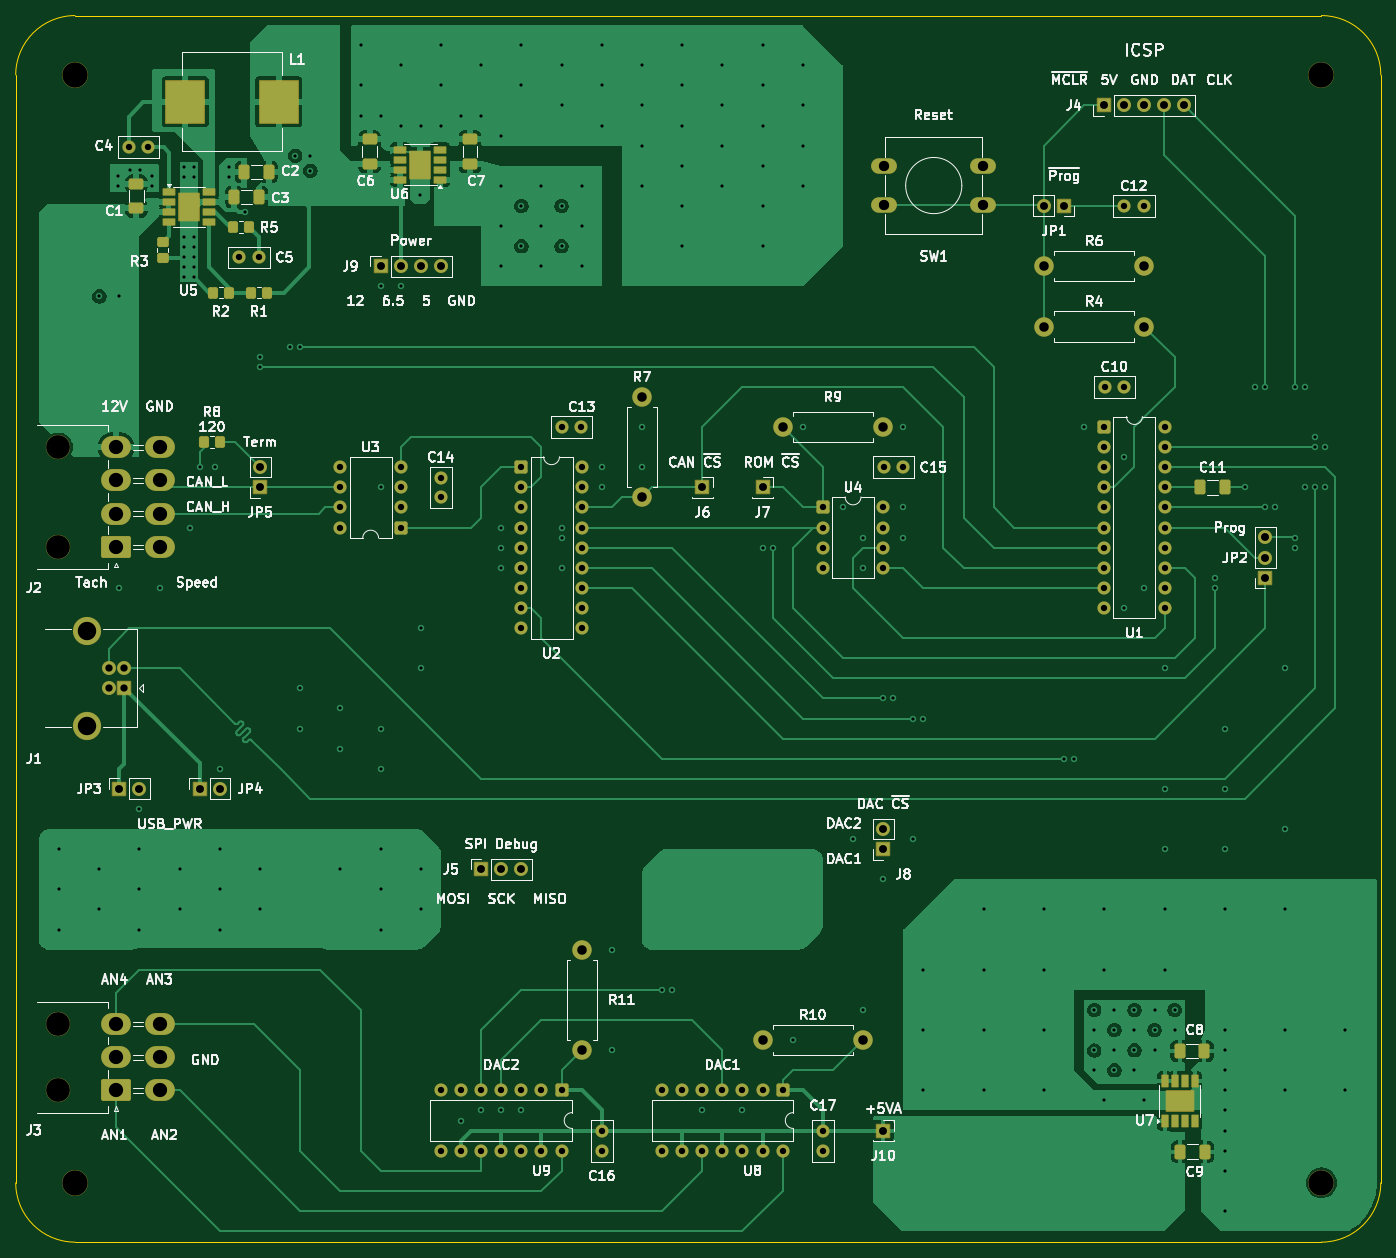
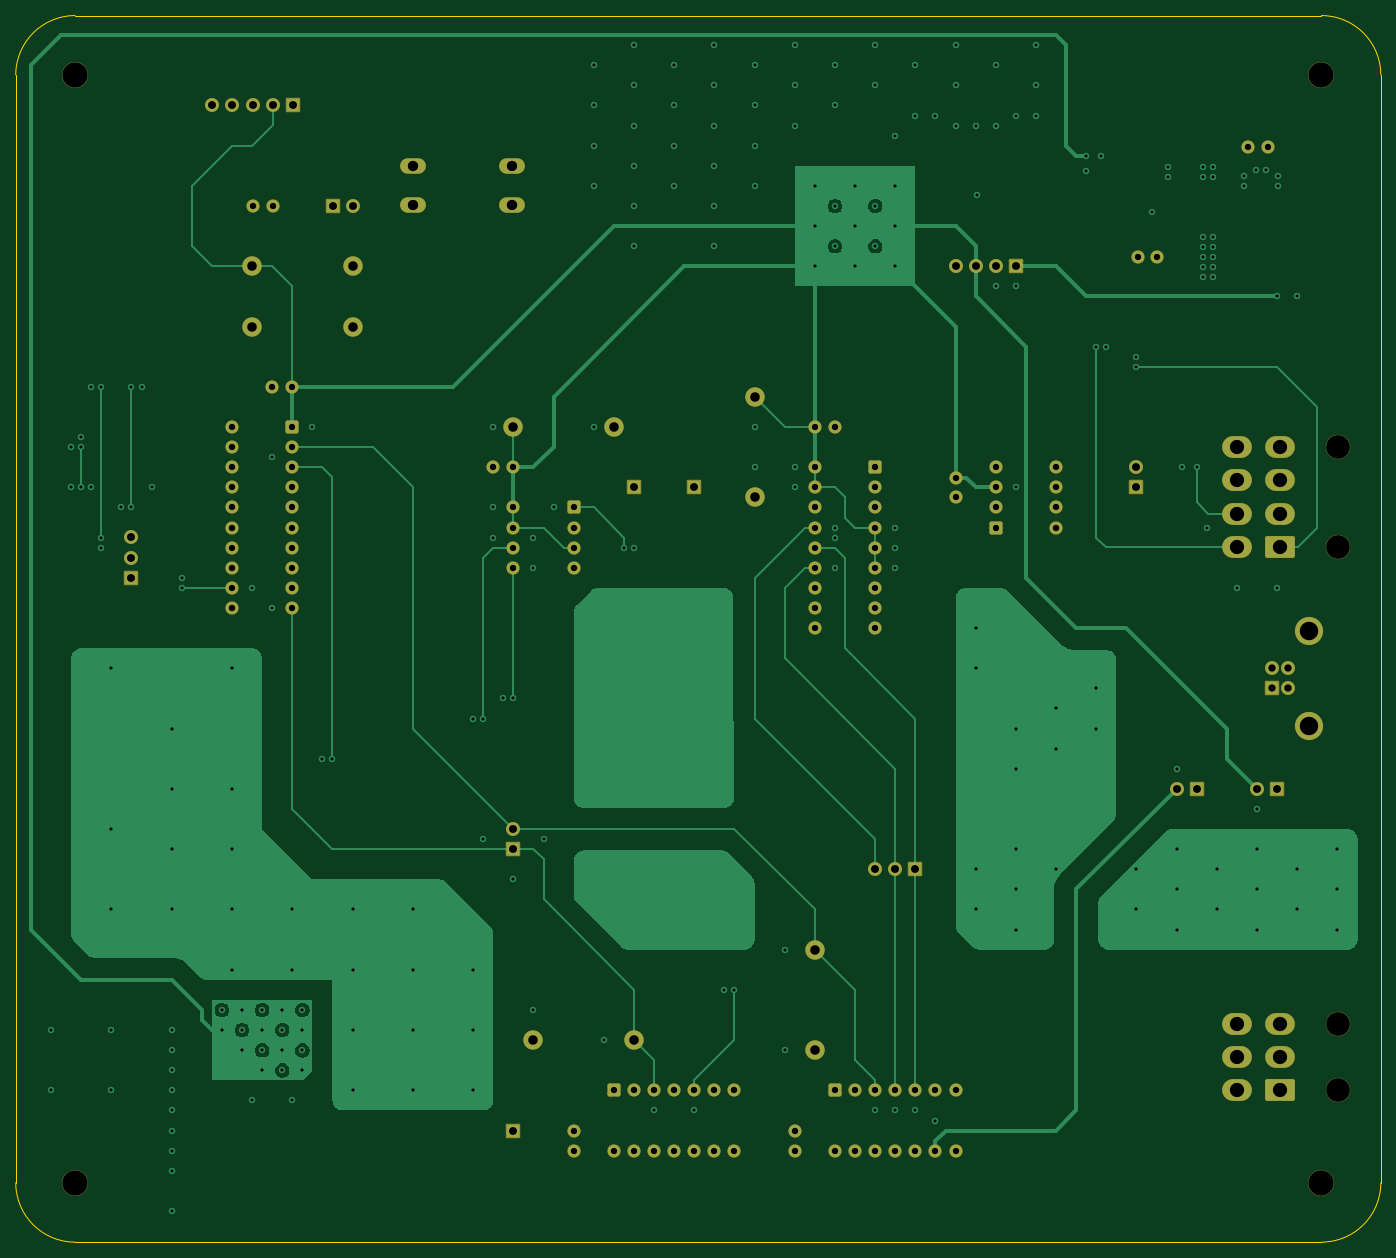
Circuit board: 12 layer files. Board 172.5 x 155.0 mm.
- bottom_copper: can_gauge_interface-B_Cu.gbr (55141 bytes)
- bottom_mask: can_gauge_interface-B_Mask.gbr (7469 bytes)
- paste: can_gauge_interface-B_Paste.gbr (461 bytes)
- bottom_silk: can_gauge_interface-B_Silkscreen.gbr (462 bytes)
- outline: can_gauge_interface-Edge_Cuts.gbr (993 bytes)
- top_copper: can_gauge_interface-F_Cu.gbr (114770 bytes)
- top_mask: can_gauge_interface-F_Mask.gbr (10486 bytes)
- paste: can_gauge_interface-F_Paste.gbr (3413 bytes)
- top_silk: can_gauge_interface-F_Silkscreen.gbr (156551 bytes)
- inner_copper: can_gauge_interface-In1_Cu.gbr (356752 bytes)
- inner_copper: can_gauge_interface-In2_Cu.gbr (353979 bytes)
- drill: can_gauge_interface.drl (7222 bytes)

=== bottom_copper: can_gauge_interface-B_Cu.gbr (55141 bytes, source omitted) ===
=== bottom_mask: can_gauge_interface-B_Mask.gbr (7469 bytes, source omitted) ===
=== paste: can_gauge_interface-B_Paste.gbr ===
%TF.GenerationSoftware,KiCad,Pcbnew,9.0.0*%
%TF.CreationDate,2025-09-27T10:55:46-04:00*%
%TF.ProjectId,can_gauge_interface,63616e5f-6761-4756-9765-5f696e746572,0.1*%
%TF.SameCoordinates,Original*%
%TF.FileFunction,Paste,Bot*%
%TF.FilePolarity,Positive*%
%FSLAX46Y46*%
G04 Gerber Fmt 4.6, Leading zero omitted, Abs format (unit mm)*
G04 Created by KiCad (PCBNEW 9.0.0) date 2025-09-27 10:55:46*
%MOMM*%
%LPD*%
G01*
G04 APERTURE LIST*
G04 APERTURE END LIST*
M02*

=== bottom_silk: can_gauge_interface-B_Silkscreen.gbr ===
%TF.GenerationSoftware,KiCad,Pcbnew,9.0.0*%
%TF.CreationDate,2025-09-27T10:55:47-04:00*%
%TF.ProjectId,can_gauge_interface,63616e5f-6761-4756-9765-5f696e746572,0.1*%
%TF.SameCoordinates,Original*%
%TF.FileFunction,Legend,Bot*%
%TF.FilePolarity,Positive*%
%FSLAX46Y46*%
G04 Gerber Fmt 4.6, Leading zero omitted, Abs format (unit mm)*
G04 Created by KiCad (PCBNEW 9.0.0) date 2025-09-27 10:55:47*
%MOMM*%
%LPD*%
G01*
G04 APERTURE LIST*
G04 APERTURE END LIST*
M02*

=== outline: can_gauge_interface-Edge_Cuts.gbr ===
%TF.GenerationSoftware,KiCad,Pcbnew,9.0.0*%
%TF.CreationDate,2025-09-27T10:55:47-04:00*%
%TF.ProjectId,can_gauge_interface,63616e5f-6761-4756-9765-5f696e746572,0.1*%
%TF.SameCoordinates,Original*%
%TF.FileFunction,Profile,NP*%
%FSLAX46Y46*%
G04 Gerber Fmt 4.6, Leading zero omitted, Abs format (unit mm)*
G04 Created by KiCad (PCBNEW 9.0.0) date 2025-09-27 10:55:47*
%MOMM*%
%LPD*%
G01*
G04 APERTURE LIST*
%TA.AperFunction,Profile*%
%ADD10C,0.050000*%
%TD*%
G04 APERTURE END LIST*
D10*
X25000000Y-82500000D02*
G75*
G02*
X32500000Y-75000000I7500000J0D01*
G01*
X197500000Y-222500000D02*
G75*
G02*
X190000000Y-230000000I-7500000J0D01*
G01*
X32500000Y-230000000D02*
X190000000Y-230000000D01*
X32500000Y-230000000D02*
G75*
G02*
X25000000Y-222500000I0J7500000D01*
G01*
X25000000Y-222500000D02*
X25000000Y-82500000D01*
X32500000Y-75000000D02*
X190000000Y-75000000D01*
X197500000Y-82500000D02*
X197500000Y-222500000D01*
X190000000Y-75000000D02*
G75*
G02*
X197500000Y-82500000I0J-7500000D01*
G01*
M02*

=== top_copper: can_gauge_interface-F_Cu.gbr (114770 bytes, source omitted) ===
=== top_mask: can_gauge_interface-F_Mask.gbr (10486 bytes, source omitted) ===
=== paste: can_gauge_interface-F_Paste.gbr ===
%TF.GenerationSoftware,KiCad,Pcbnew,9.0.0*%
%TF.CreationDate,2025-09-27T10:55:46-04:00*%
%TF.ProjectId,can_gauge_interface,63616e5f-6761-4756-9765-5f696e746572,0.1*%
%TF.SameCoordinates,Original*%
%TF.FileFunction,Paste,Top*%
%TF.FilePolarity,Positive*%
%FSLAX46Y46*%
G04 Gerber Fmt 4.6, Leading zero omitted, Abs format (unit mm)*
G04 Created by KiCad (PCBNEW 9.0.0) date 2025-09-27 10:55:46*
%MOMM*%
%LPD*%
G01*
G04 APERTURE LIST*
G04 Aperture macros list*
%AMRoundRect*
0 Rectangle with rounded corners*
0 $1 Rounding radius*
0 $2 $3 $4 $5 $6 $7 $8 $9 X,Y pos of 4 corners*
0 Add a 4 corners polygon primitive as box body*
4,1,4,$2,$3,$4,$5,$6,$7,$8,$9,$2,$3,0*
0 Add four circle primitives for the rounded corners*
1,1,$1+$1,$2,$3*
1,1,$1+$1,$4,$5*
1,1,$1+$1,$6,$7*
1,1,$1+$1,$8,$9*
0 Add four rect primitives between the rounded corners*
20,1,$1+$1,$2,$3,$4,$5,0*
20,1,$1+$1,$4,$5,$6,$7,0*
20,1,$1+$1,$6,$7,$8,$9,0*
20,1,$1+$1,$8,$9,$2,$3,0*%
G04 Aperture macros list end*
%ADD10RoundRect,0.250000X0.350000X0.450000X-0.350000X0.450000X-0.350000X-0.450000X0.350000X-0.450000X0*%
%ADD11RoundRect,0.250000X-0.350000X-0.450000X0.350000X-0.450000X0.350000X0.450000X-0.350000X0.450000X0*%
%ADD12RoundRect,0.250000X-0.412500X-0.650000X0.412500X-0.650000X0.412500X0.650000X-0.412500X0.650000X0*%
%ADD13RoundRect,0.250000X0.650000X-0.412500X0.650000X0.412500X-0.650000X0.412500X-0.650000X-0.412500X0*%
%ADD14RoundRect,0.250000X-0.450000X0.350000X-0.450000X-0.350000X0.450000X-0.350000X0.450000X0.350000X0*%
%ADD15R,0.802000X1.505000*%
%ADD16R,2.101200X1.567800*%
%ADD17R,1.505000X0.802000*%
%ADD18R,1.567800X2.101200*%
%ADD19R,4.900000X5.400000*%
G04 APERTURE END LIST*
D10*
%TO.C,R8*%
X50800000Y-128905000D03*
X48800000Y-128905000D03*
%TD*%
D11*
%TO.C,R1*%
X54745000Y-110000000D03*
X56745000Y-110000000D03*
%TD*%
D12*
%TO.C,C11*%
X174675000Y-134620000D03*
X177800000Y-134620000D03*
%TD*%
D13*
%TO.C,C6*%
X69715000Y-93782500D03*
X69715000Y-90657500D03*
%TD*%
D14*
%TO.C,R3*%
X43553000Y-103650000D03*
X43553000Y-105650000D03*
%TD*%
D11*
%TO.C,R2*%
X49935000Y-110000000D03*
X51935000Y-110000000D03*
%TD*%
D10*
%TO.C,R5*%
X54475000Y-101745000D03*
X52475000Y-101745000D03*
%TD*%
D12*
%TO.C,C8*%
X172085000Y-205861875D03*
X175210000Y-205861875D03*
%TD*%
D15*
%TO.C,U7*%
X170180000Y-214666875D03*
X171450000Y-214666875D03*
X172720000Y-214666875D03*
X173990000Y-214666875D03*
X173990000Y-209671875D03*
X172720000Y-209671875D03*
X171450000Y-209671875D03*
X170180000Y-209671875D03*
D16*
X172085000Y-212169375D03*
%TD*%
D13*
%TO.C,C1*%
X40251000Y-99370500D03*
X40251000Y-96245500D03*
%TD*%
D17*
%TO.C,U5*%
X44400000Y-97300000D03*
X44400000Y-98570000D03*
X44400000Y-99840000D03*
X44400000Y-101110000D03*
X49395000Y-101110000D03*
X49395000Y-99840000D03*
X49395000Y-98570000D03*
X49395000Y-97300000D03*
D18*
X46897500Y-99205000D03*
%TD*%
D19*
%TO.C,L1*%
X46416000Y-85870000D03*
X58216000Y-85870000D03*
%TD*%
D12*
%TO.C,C3*%
X52620000Y-97935000D03*
X55745000Y-97935000D03*
%TD*%
%TO.C,C2*%
X53840000Y-94760000D03*
X56965000Y-94760000D03*
%TD*%
%TO.C,C9*%
X172135000Y-218561875D03*
X175260000Y-218561875D03*
%TD*%
D13*
%TO.C,C7*%
X82415000Y-93782500D03*
X82415000Y-90657500D03*
%TD*%
D17*
%TO.C,U6*%
X78605000Y-95737500D03*
X78605000Y-94467500D03*
X78605000Y-93197500D03*
X78605000Y-91927500D03*
X73610000Y-91927500D03*
X73610000Y-93197500D03*
X73610000Y-94467500D03*
X73610000Y-95737500D03*
D18*
X76107500Y-93832500D03*
%TD*%
M02*

=== top_silk: can_gauge_interface-F_Silkscreen.gbr (156551 bytes, source omitted) ===
=== inner_copper: can_gauge_interface-In1_Cu.gbr (356752 bytes, source omitted) ===
=== inner_copper: can_gauge_interface-In2_Cu.gbr (353979 bytes, source omitted) ===
=== drill: can_gauge_interface.drl (7222 bytes, source omitted) ===
